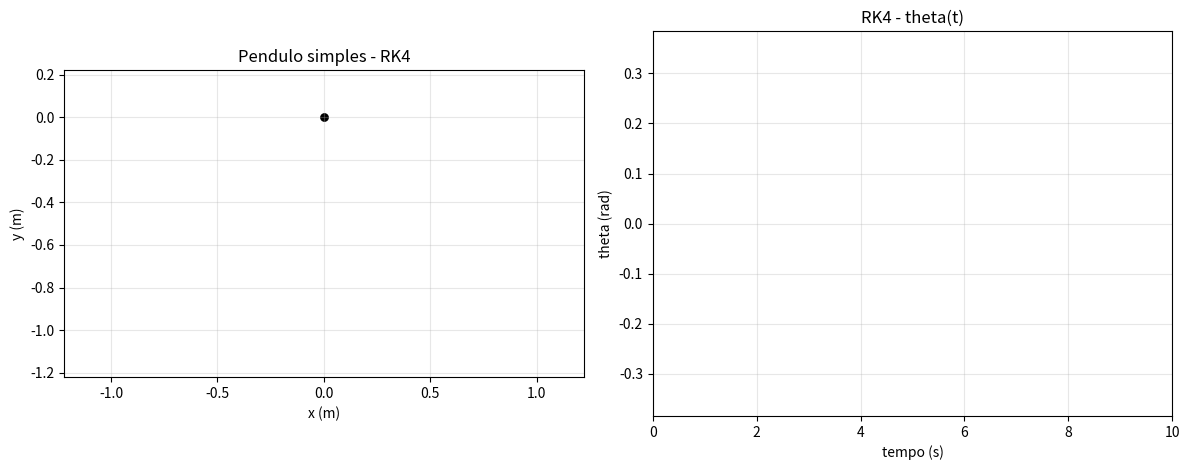

Write the Python code that produced this figure.
import numpy as np
import matplotlib.pyplot as plt
from matplotlib.animation import FuncAnimation


g = 9.81
L = 1.0

theta0 = np.deg2rad(20.0)
omega0 = 0.0

dt = 0.01
t_final = 10.0
t = np.arange(0.0, t_final + dt, dt)
N = len(t)


def simular_euler():
    theta = np.zeros(N)
    omega = np.zeros(N)

    theta[0] = theta0
    omega[0] = omega0

    for i in range(N - 1):
        alpha = -(g / L) * np.sin(theta[i])
        omega[i + 1] = omega[i] + alpha * dt
        theta[i + 1] = theta[i] + omega[i + 1] * dt

    return theta, omega


def derivadas(theta, omega):
    return omega, -(g / L) * np.sin(theta)


def simular_rk4():
    theta = np.zeros(N)
    omega = np.zeros(N)

    theta[0] = theta0
    omega[0] = omega0

    for i in range(N - 1):
        th = theta[i]
        om = omega[i]

        k1_th, k1_om = derivadas(th, om)
        k2_th, k2_om = derivadas(th + 0.5 * dt * k1_th, om + 0.5 * dt * k1_om)
        k3_th, k3_om = derivadas(th + 0.5 * dt * k2_th, om + 0.5 * dt * k2_om)
        k4_th, k4_om = derivadas(th + dt * k3_th, om + dt * k3_om)

        theta[i + 1] = th + (dt / 6.0) * (k1_th + 2 * k2_th + 2 * k3_th + k4_th)
        omega[i + 1] = om + (dt / 6.0) * (k1_om + 2 * k2_om + 2 * k3_om + k4_om)

    return theta, omega


def mostrar_saida_numerica(nome_metodo, theta):
    print(f"\nSaida numerica - {nome_metodo}")
    print(" i   t(s)    theta(rad)")
    for i in range(10):
        print(f"{i:2d}  {t[i]:6.3f}   {theta[i]:10.6f}")


def indices_animacao(total_pontos, max_frames=160):
    return np.unique(np.linspace(0, total_pontos - 1, min(max_frames, total_pontos), dtype=int))


def animar_pendulo(theta, nome_metodo):
    x = L * np.sin(theta)
    y = -L * np.cos(theta)
    frames_anim = indices_animacao(N)
    salto = max(1, frames_anim[1] - frames_anim[0]) if len(frames_anim) > 1 else 1
    intervalo_ms = max(20, int(1000 * dt * salto))
    amp = 1.1 * max(np.max(np.abs(theta)), abs(theta0))
    margem = 0.22

    fig, (ax_pendulo, ax_theta) = plt.subplots(1, 2, figsize=(12, 4.8))

    ax_pendulo.set_title(f"Pendulo simples - {nome_metodo}")
    ax_pendulo.set_xlabel("x (m)")
    ax_pendulo.set_ylabel("y (m)")
    ax_pendulo.set_xlim(-(L + margem), L + margem)
    ax_pendulo.set_ylim(-(L + margem), 0.22)
    ax_pendulo.set_aspect("equal", adjustable="box")
    ax_pendulo.grid(alpha=0.3)
    ax_pendulo.scatter([0.0], [0.0], color="black", s=28)

    haste, = ax_pendulo.plot([], [], color="tab:green", lw=2.5)
    massa, = ax_pendulo.plot([], [], "o", color="tab:green", ms=12)

    ax_theta.set_title(f"{nome_metodo} - theta(t)")
    ax_theta.set_xlabel("tempo (s)")
    ax_theta.set_ylabel("theta (rad)")
    ax_theta.set_xlim(0.0, t_final)
    ax_theta.set_ylim(-amp, amp)
    ax_theta.grid(alpha=0.3)
    linha_theta, = ax_theta.plot([], [], color="tab:green", lw=2)

    def init():
        haste.set_data([], [])
        massa.set_data([], [])
        linha_theta.set_data([], [])
        return haste, massa, linha_theta

    def update(frame):
        haste.set_data([0.0, x[frame]], [0.0, y[frame]])
        massa.set_data([x[frame]], [y[frame]])
        linha_theta.set_data(t[: frame + 1], theta[: frame + 1])
        return haste, massa, linha_theta

    ani = FuncAnimation(
        fig,
        update,
        frames=frames_anim,
        init_func=init,
        interval=intervalo_ms,
        blit=False,
        cache_frame_data=False,
    )
    fig._ani = ani
    plt.tight_layout()
    plt.show()
    return ani


theta_euler, omega_euler = simular_euler()
theta_rk4, omega_rk4 = simular_rk4()

mostrar_saida_numerica("Euler-Cromer", theta_euler)
mostrar_saida_numerica("Runge-Kutta 4", theta_rk4)
anim_bonus = animar_pendulo(theta_rk4, "RK4")
